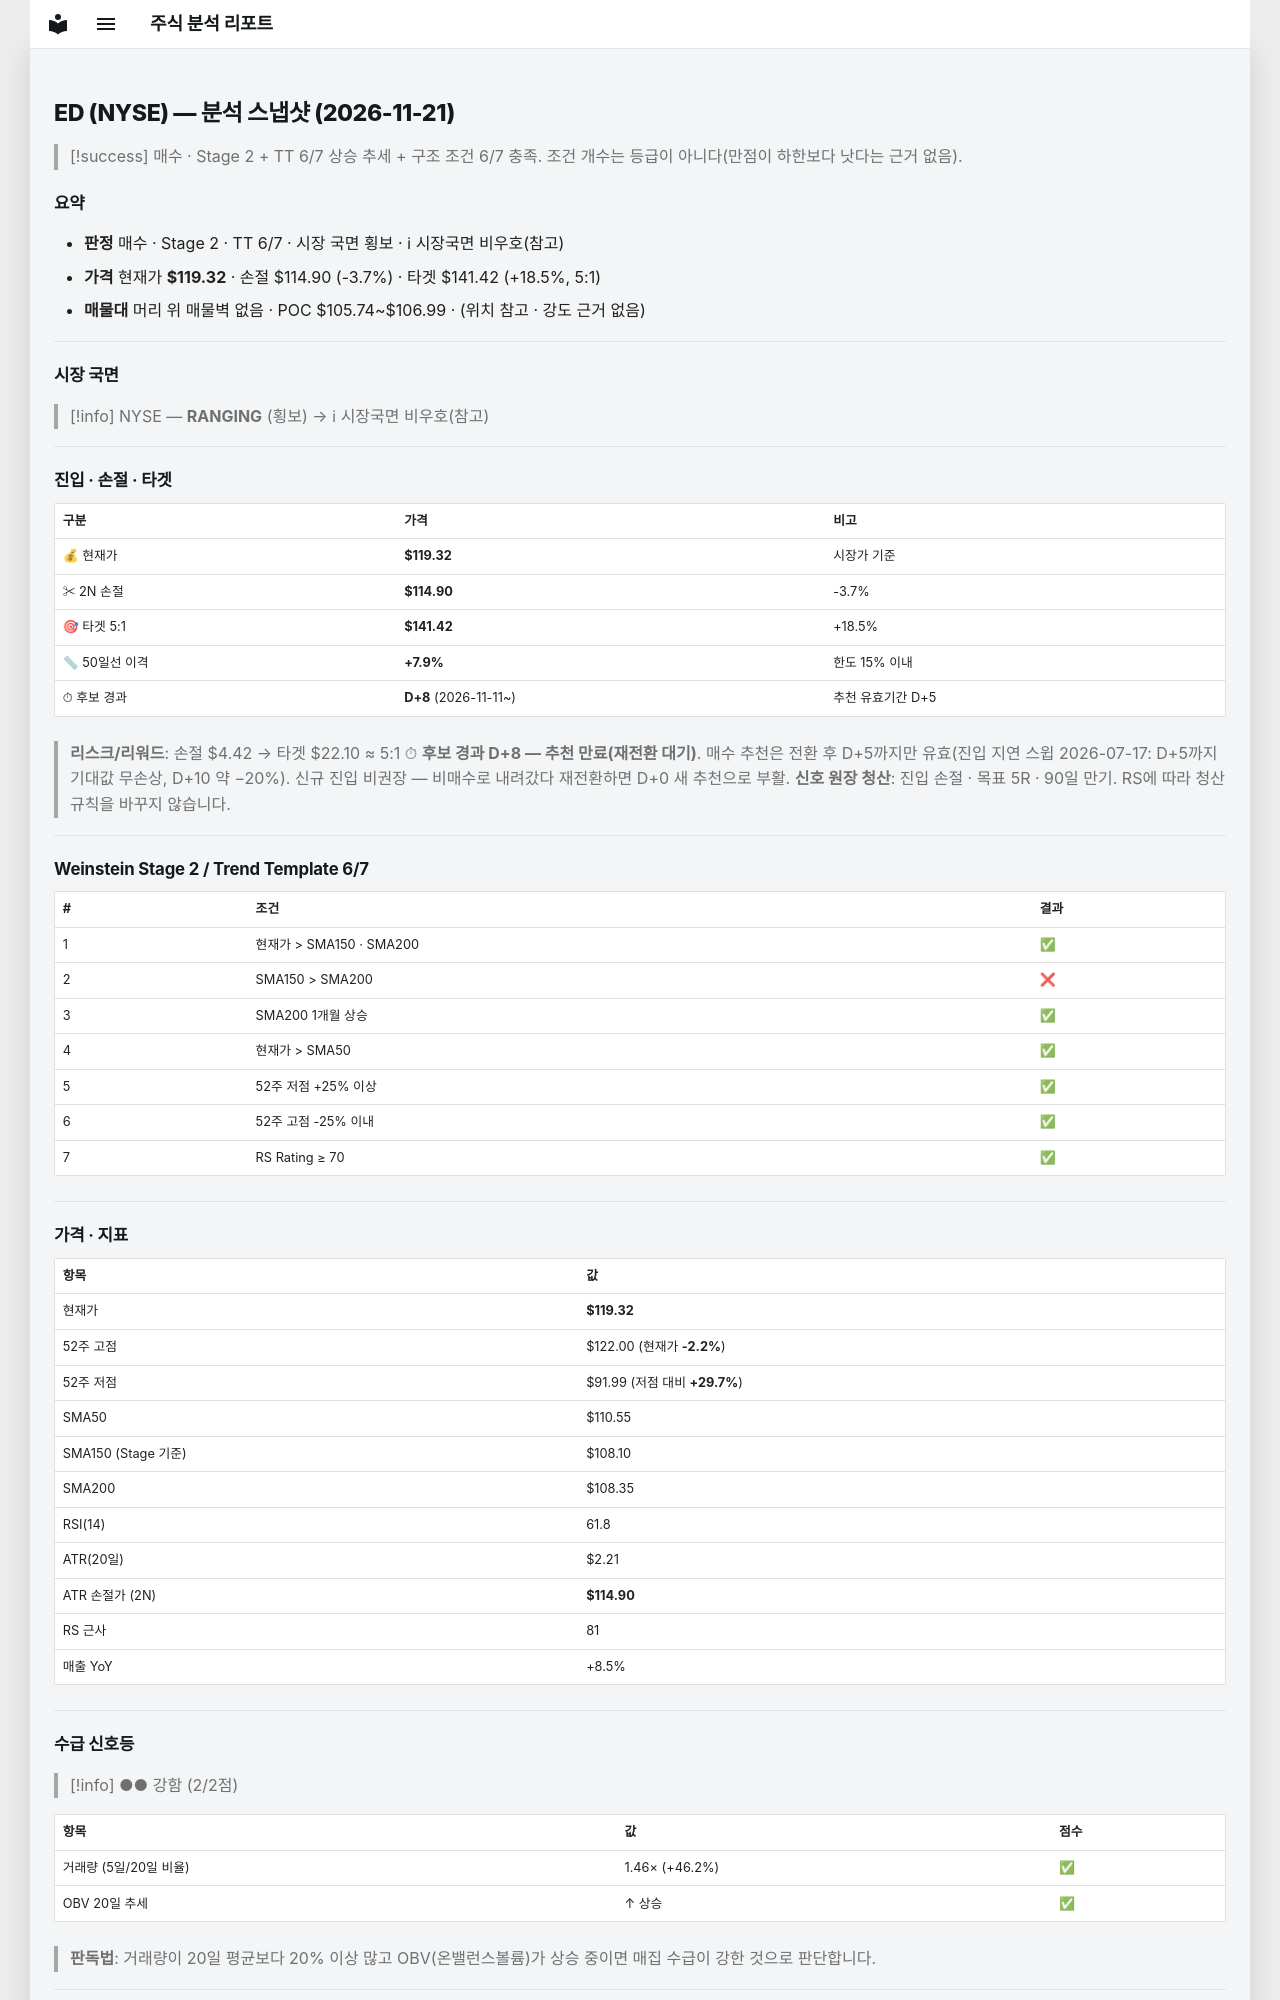

repository: soloandco/stock-reports · page: snapshots/ED-2026-11-21/index.html · generator: mkdocs

---
type: analysis-snapshot
title: ED 분석 스냅샷
ticker: ED
market: NYSE
created: 2026-11-21
updated: 2026-11-21
bar-date: 2026-11-20
verdict: 매수관찰
sma50-gap-pct: 7.9
candidate-days: 8
candidate-since: 2026-11-11
weekly-position: 신고가영역
stage: 2
trend-template-score: 6
tt-max: 7
ma-set: sma-50-150-200
price: 119.31999969482422
stop-price: 114.89980492076809
market-regime: RANGING
supply-demand-score: 2/2
supply-demand-label: 강함
status: tracking
tags:
  - stock-agent
  - watchlist
  - ED
  - analysis
related:
  - "[[analysis-template]]"
---

# ED (NYSE) — 분석 스냅샷 (2026-11-21)

> [!success] 매수 · Stage 2 + TT 6/7
> 상승 추세 + 구조 조건 6/7 충족. 조건 개수는 등급이 아니다(만점이 하한보다 낫다는 근거 없음).

## 요약

- **판정** 매수 · Stage 2 · TT 6/7 · 시장 국면 횡보 · ℹ 시장국면 비우호(참고)
- **가격** 현재가 **$119.32** · 손절 $114.90 (-3.7%) · 타겟 $141.42 (+18.5%, 5:1)
- **매물대** 머리 위 매물벽 없음 · POC $105.74~$106.99 · (위치 참고 · 강도 근거 없음)

---

## 시장 국면

> [!info] NYSE — **RANGING** (횡보) → ℹ 시장국면 비우호(참고)

---

## 진입 · 손절 · 타겟

| 구분 | 가격 | 비고 |
|------|------|------|
| 💰 현재가 | **$119.32** | 시장가 기준 |
| ✂ 2N 손절 | **$114.90** | -3.7% |
| 🎯 타겟 5:1 | **$141.42** | +18.5% |
| 📏 50일선 이격 | **+7.9%** | 한도 15% 이내 |
| ⏱ 후보 경과 | **D+8** (2026-11-11~) | 추천 유효기간 D+5 |

> **리스크/리워드**: 손절 $4.42 → 타겟 $22.10 ≈ 5:1
> ⏱ **후보 경과 D+8 — 추천 만료(재전환 대기)**. 매수 추천은 전환 후 D+5까지만 유효(진입 지연 스윕 2026-07-17: D+5까지 기대값 무손상, D+10 약 −20%). 신규 진입 비권장 — 비매수로 내려갔다 재전환하면 D+0 새 추천으로 부활.
> **신호 원장 청산**: 진입 손절 · 목표 5R · 90일 만기. RS에 따라 청산 규칙을 바꾸지 않습니다.

---

## Weinstein Stage 2 / Trend Template 6/7

| # | 조건 | 결과 |
|---|------|------|
| 1 | 현재가 > SMA150 · SMA200 | ✅ |
| 2 | SMA150 > SMA200 | ❌ |
| 3 | SMA200 1개월 상승 | ✅ |
| 4 | 현재가 > SMA50 | ✅ |
| 5 | 52주 저점 +25% 이상 | ✅ |
| 6 | 52주 고점 -25% 이내 | ✅ |
| 7 | RS Rating ≥ 70 | ✅ |

---

## 가격 · 지표

| 항목 | 값 |
|------|---|
| 현재가 | **$119.32** |
| 52주 고점 | $122.00 (현재가 **-2.2%**) |
| 52주 저점 | $91.99 (저점 대비 **+29.7%**) |
| SMA50 | $110.55 |
| SMA150 (Stage 기준) | $108.10 |
| SMA200 | $108.35 |
| RSI(14) | 61.8 |
| ATR(20일) | $2.21 |
| ATR 손절가 (2N) | **$114.90** |
| RS 근사 | 81 |
| 매출 YoY | +8.5% |

---
## 수급 신호등

> [!info] ●● 강함 (2/2점)

| 항목 | 값 | 점수 |
|------|------|------|
| 거래량 (5일/20일 비율) | 1.46× (+46.2%) | ✅ |
| OBV 20일 추세 | ↑ 상승 | ✅ |

> **판독법**: 거래량이 20일 평균보다 20% 이상 많고 OBV(온밸런스볼륨)가 상승 중이면 매집 수급이 강한 것으로 판단합니다.

---
